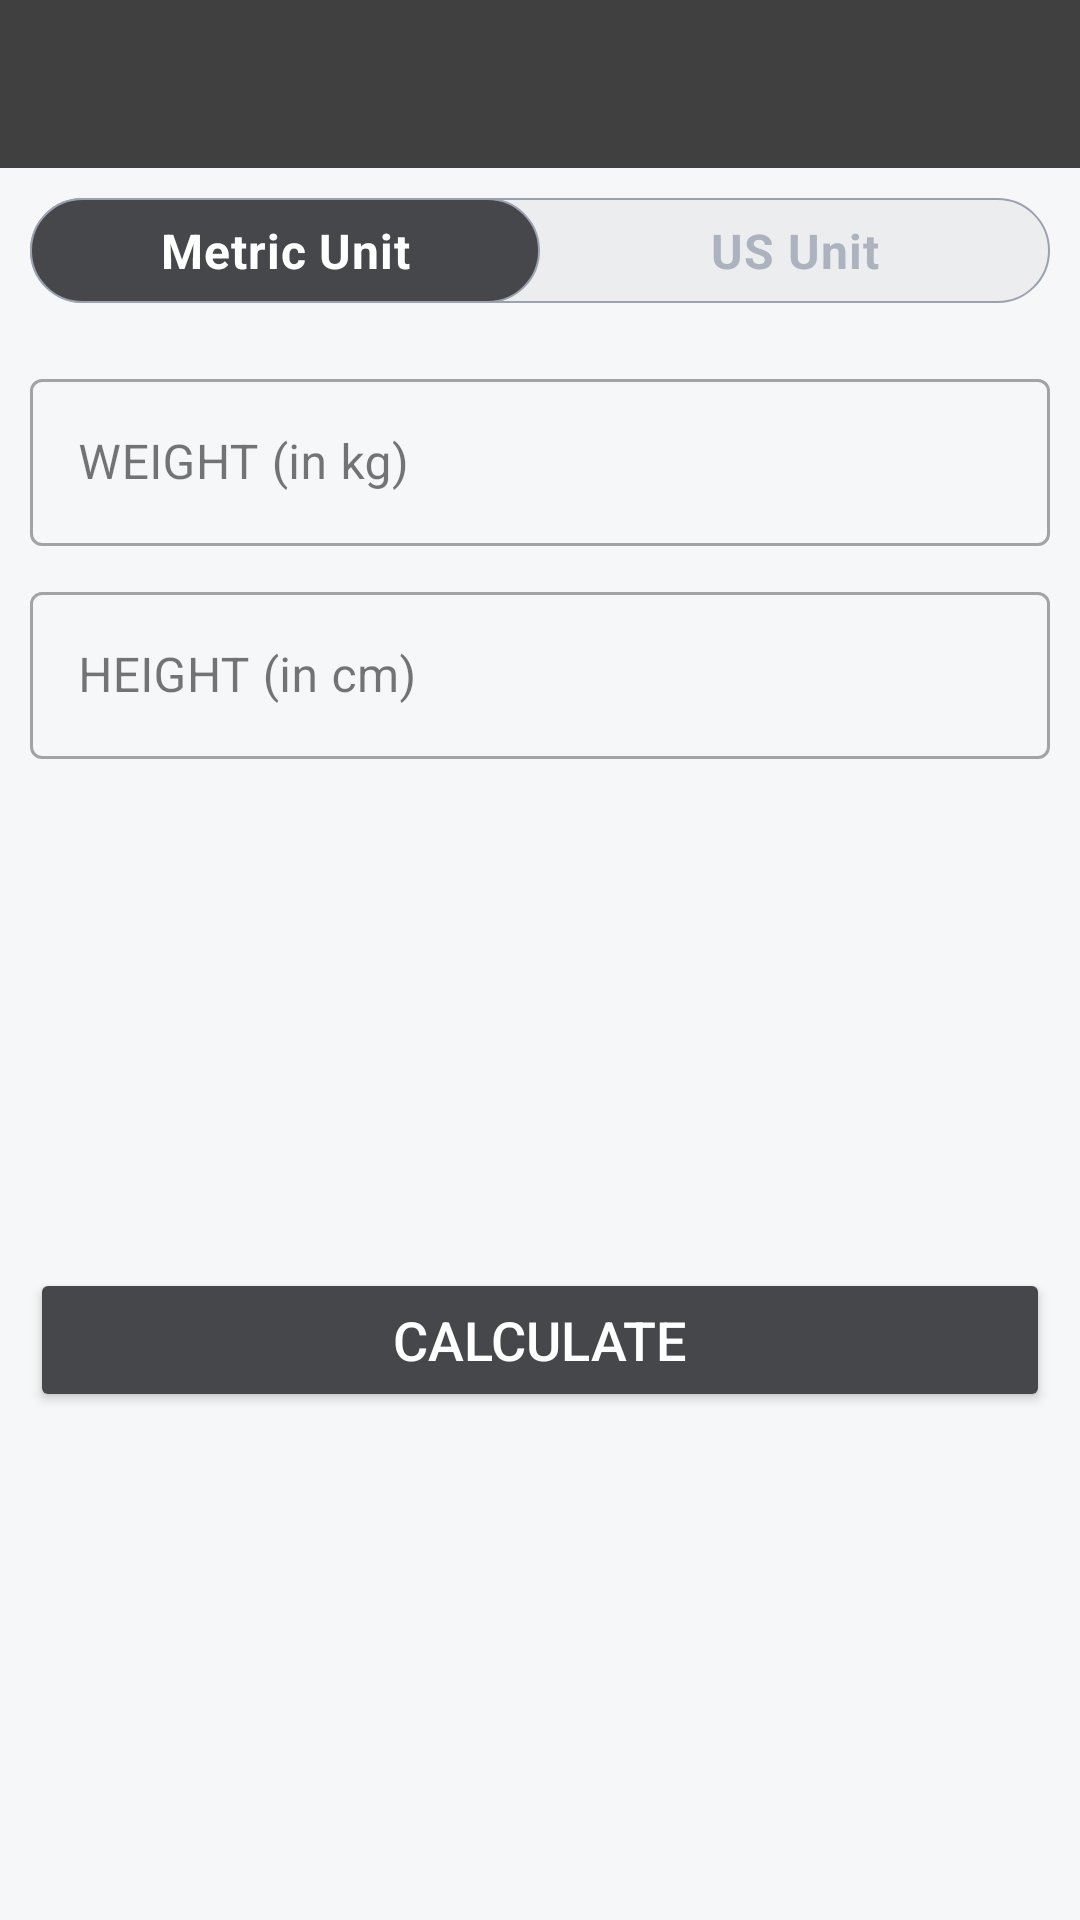

Here is an Android app screen rendered from its layout file. Give the layout XML and the strings, colors and styles it references.
<!-- AndroidManifest.xml: application theme Theme.10MinWorkout -->
<!-- res/layout/activity_bmiactivity.xml -->
<?xml version="1.0" encoding="utf-8"?>
<RelativeLayout xmlns:android="http://schemas.android.com/apk/res/android"
    xmlns:app="http://schemas.android.com/apk/res-auto"
    xmlns:tools="http://schemas.android.com/tools"
    android:layout_width="match_parent"
    android:layout_height="match_parent"
    android:orientation="vertical"
    android:background="@color/primaryLight"
    tools:context=".Activity.BMIActivity">

    <androidx.appcompat.widget.Toolbar
        android:id="@+id/toolbar_activityBmi"
        android:layout_width="match_parent"
        android:layout_height="?android:attr/actionBarSize"
        android:background="@color/toolbar_color_normal"/>

    <RadioGroup
        android:id="@+id/rgUnits"
        android:layout_width="match_parent"
        android:layout_height="wrap_content"
        android:layout_below="@+id/toolbar_activityBmi"
        android:layout_margin="10dp"
        android:background="@drawable/radio_group_tab_background"
        android:orientation="horizontal">
        
        <RadioButton
            android:id="@+id/rbMetricUnits"
            android:layout_width="0dp"
            android:layout_height="35dp"
            android:layout_weight="0.50"
            android:background="@drawable/units_tab_selector"
            android:button="@null"
            android:checked="true"
            android:gravity="center"
            android:text="Metric Unit"
            android:textColor="@drawable/units_tab_text_color_selector"
            android:textSize="16sp"
            android:textStyle="bold"/>

        <RadioButton
            android:id="@+id/rbUSUnits"
            android:layout_width="0dp"
            android:layout_height="35dp"
            android:layout_weight="0.50"
            android:background="@drawable/units_tab_selector"
            android:button="@null"
            android:checked="false"
            android:gravity="center"
            android:text="US Unit"
            android:textColor="@drawable/units_tab_text_color_selector"
            android:textSize="16sp"
            android:textStyle="bold"/>

    </RadioGroup>

    <LinearLayout
        android:id="@+id/llUnitsView"
        android:layout_width="match_parent"
        android:layout_height="match_parent"
        android:layout_below="@id/rgUnits"
        android:orientation="vertical"
        android:padding="10dp">

        <LinearLayout
            android:id="@+id/llMetricUnitsView"
            android:layout_width="match_parent"
            android:layout_height="wrap_content"
            android:orientation="vertical">

            <com.google.android.material.textfield.TextInputLayout
                android:id="@+id/tilMetricUnitWeight"
                style="@style/Widget.MaterialComponents.TextInputLayout.OutlinedBox"
                android:layout_width="match_parent"
                android:layout_height="wrap_content">

                <androidx.appcompat.widget.AppCompatEditText
                    android:id="@+id/etMetricUnitWeight"
                    android:layout_width="match_parent"
                    android:layout_height="wrap_content"
                    android:hint="WEIGHT (in kg)"
                    android:inputType="numberDecimal"
                    android:textSize="16sp" />
            </com.google.android.material.textfield.TextInputLayout>

            <com.google.android.material.textfield.TextInputLayout
                android:id="@+id/tilMetricUnitHeight"
                style="@style/Widget.MaterialComponents.TextInputLayout.OutlinedBox"
                android:layout_width="match_parent"
                android:layout_height="wrap_content"
                android:layout_marginTop="10dp">

                <androidx.appcompat.widget.AppCompatEditText
                    android:id="@+id/etMetricUnitHeight"
                    android:layout_width="match_parent"
                    android:layout_height="wrap_content"
                    android:hint="HEIGHT (in cm)"
                    android:inputType="numberDecimal"
                    android:textSize="16sp" />
            </com.google.android.material.textfield.TextInputLayout>
        </LinearLayout>

        <LinearLayout
            android:id="@+id/llUsUnitsView"
            android:layout_width="match_parent"
            android:layout_height="wrap_content"
            android:orientation="vertical"
            android:visibility="gone"
            tools:visibility="visible">

            <com.google.android.material.textfield.TextInputLayout
                android:id="@+id/tilUsUnitWeight"
                style="@style/Widget.MaterialComponents.TextInputLayout.OutlinedBox"
                android:layout_width="match_parent"
                android:layout_height="wrap_content">

                <androidx.appcompat.widget.AppCompatEditText
                    android:id="@+id/etUsUnitWeight"
                    android:layout_width="match_parent"
                    android:layout_height="wrap_content"
                    android:hint="WEIGHT (in lbs)"
                    android:inputType="numberDecimal"
                    android:textSize="16sp" />
            </com.google.android.material.textfield.TextInputLayout>

            <LinearLayout
                android:id="@+id/llUsUnitsHeight"
                android:layout_width="match_parent"
                android:layout_height="wrap_content"
                android:layout_marginTop="10dp"
                android:baselineAligned="false"
                android:orientation="horizontal">


                <com.google.android.material.textfield.TextInputLayout
                    android:id="@+id/tilUsUnitHeightFeet"
                    style="@style/Widget.MaterialComponents.TextInputLayout.OutlinedBox"
                    android:layout_width="0dp"
                    android:layout_height="wrap_content"
                    android:layout_marginEnd="5dp"
                    android:layout_weight="1">

                    <androidx.appcompat.widget.AppCompatEditText
                        android:id="@+id/etUsUnitHeightFeet"
                        android:layout_width="match_parent"
                        android:layout_height="wrap_content"
                        android:hint="Feet"
                        android:inputType="number"
                        android:textSize="16sp" />
                </com.google.android.material.textfield.TextInputLayout>

                <com.google.android.material.textfield.TextInputLayout
                    android:id="@+id/tilUsUnitHeightInch"
                    style="@style/Widget.MaterialComponents.TextInputLayout.OutlinedBox"
                    android:layout_width="0dp"
                    android:layout_height="wrap_content"
                    android:layout_marginStart="5dp"
                    android:layout_weight="1">

                    <androidx.appcompat.widget.AppCompatEditText
                        android:id="@+id/etUsUnitHeightInch"
                        android:layout_width="match_parent"
                        android:layout_height="wrap_content"
                        android:hint="Inch"
                        android:inputType="number"
                        android:textSize="16sp" />
                </com.google.android.material.textfield.TextInputLayout>

            </LinearLayout>
        </LinearLayout>

        <LinearLayout
            android:id="@+id/llDiplayBMIResult"
            android:layout_width="match_parent"
            android:layout_height="wrap_content"
            android:layout_marginTop="25dp"
            android:orientation="vertical"
            android:visibility="visible"
            tools:visibility="visible">

            <TextView
                android:id="@+id/tvYourBMI"
                android:layout_width="match_parent"
                android:layout_height="wrap_content"
                android:gravity="center"
                android:text="YOUR BMI"
                android:textAllCaps="true"
                android:visibility="invisible"
                android:textSize="16sp" />

            <TextView
                android:id="@+id/tvBMIValue"
                android:layout_width="match_parent"
                android:layout_height="wrap_content"
                android:layout_marginTop="5dp"
                android:gravity="center"
                android:textSize="18sp"
                android:textStyle="bold"
                tools:text="15.00" />

            <TextView
                android:id="@+id/tvBMIType"
                android:layout_width="match_parent"
                android:layout_height="wrap_content"
                android:layout_marginTop="5dp"
                android:gravity="center"
                android:textSize="18sp"
                tools:text="Normal" />

            <TextView
                android:id="@+id/tvBMIDescription"
                android:layout_width="match_parent"
                android:layout_height="wrap_content"
                android:layout_marginTop="5dp"
                android:gravity="center"
                android:textSize="18sp"
                tools:text="Normal" />
        </LinearLayout>

        <Button
            android:id="@+id/btnCalculateUnits"
            android:layout_width="match_parent"
            android:layout_height="wrap_content"
            android:layout_gravity="bottom"
            android:layout_marginTop="35dp"
            android:backgroundTint="@color/primary"
            android:text="CALCULATE"
            android:textColor="#FFFFFF"
            android:textSize="18sp" />
    </LinearLayout>

</RelativeLayout>
<!-- resources referenced by this layout -->
<resources>
  <color name="primary">#45474B</color>
  <color name="primaryLight">#F5F7F8</color>
  <color name="toolbar_color_normal">#404040</color>
  <!-- drawable radio_group_tab_background (drawable) -->
  <?xml version="1.0" encoding="utf-8"?>
  <shape xmlns:android="http://schemas.android.com/apk/res/android"
      android:shape="rectangle">
  
      <solid android:color="#ECEDEF"/>
  
      <stroke android:width="0.5dp"
          android:color="#9AA2AF"/>
  
      <corners
          android:radius="30dp"/>
  
  
  </shape>
  <!-- drawable units_tab_selector (drawable) -->
  <?xml version="1.0" encoding="utf-8"?>
  <selector xmlns:android="http://schemas.android.com/apk/res/android">
  
      <item android:state_checked = "true">
          <shape android:shape="rectangle">
      <solid android:color="@color/primary"/>
  
      <stroke
          android:width="0.5dp"
          android:color="#9AA2AF"/>
  
      <corners
          android:radius="30dp"/>
          </shape>
      </item>
  </selector>
  <!-- drawable units_tab_text_color_selector (drawable) -->
  <?xml version="1.0" encoding="utf-8"?>
  <selector xmlns:android="http://schemas.android.com/apk/res/android">
  
      <item
          android:color = "#FFFFFF"
          android:state_checked="true"/>
  
      <item
          android:color = "#ADB3BE"
          android:state_checked="false"/>
  
  </selector>
  <style name="Theme.10MinWorkout" parent="Base.Theme.10MinWorkout" />
  <style name="Base.Theme.10MinWorkout" parent="Theme.Material3.DayNight.NoActionBar">
          
          <item name="android:windowFullscreen">true</item>
          
      </style>
</resources>
